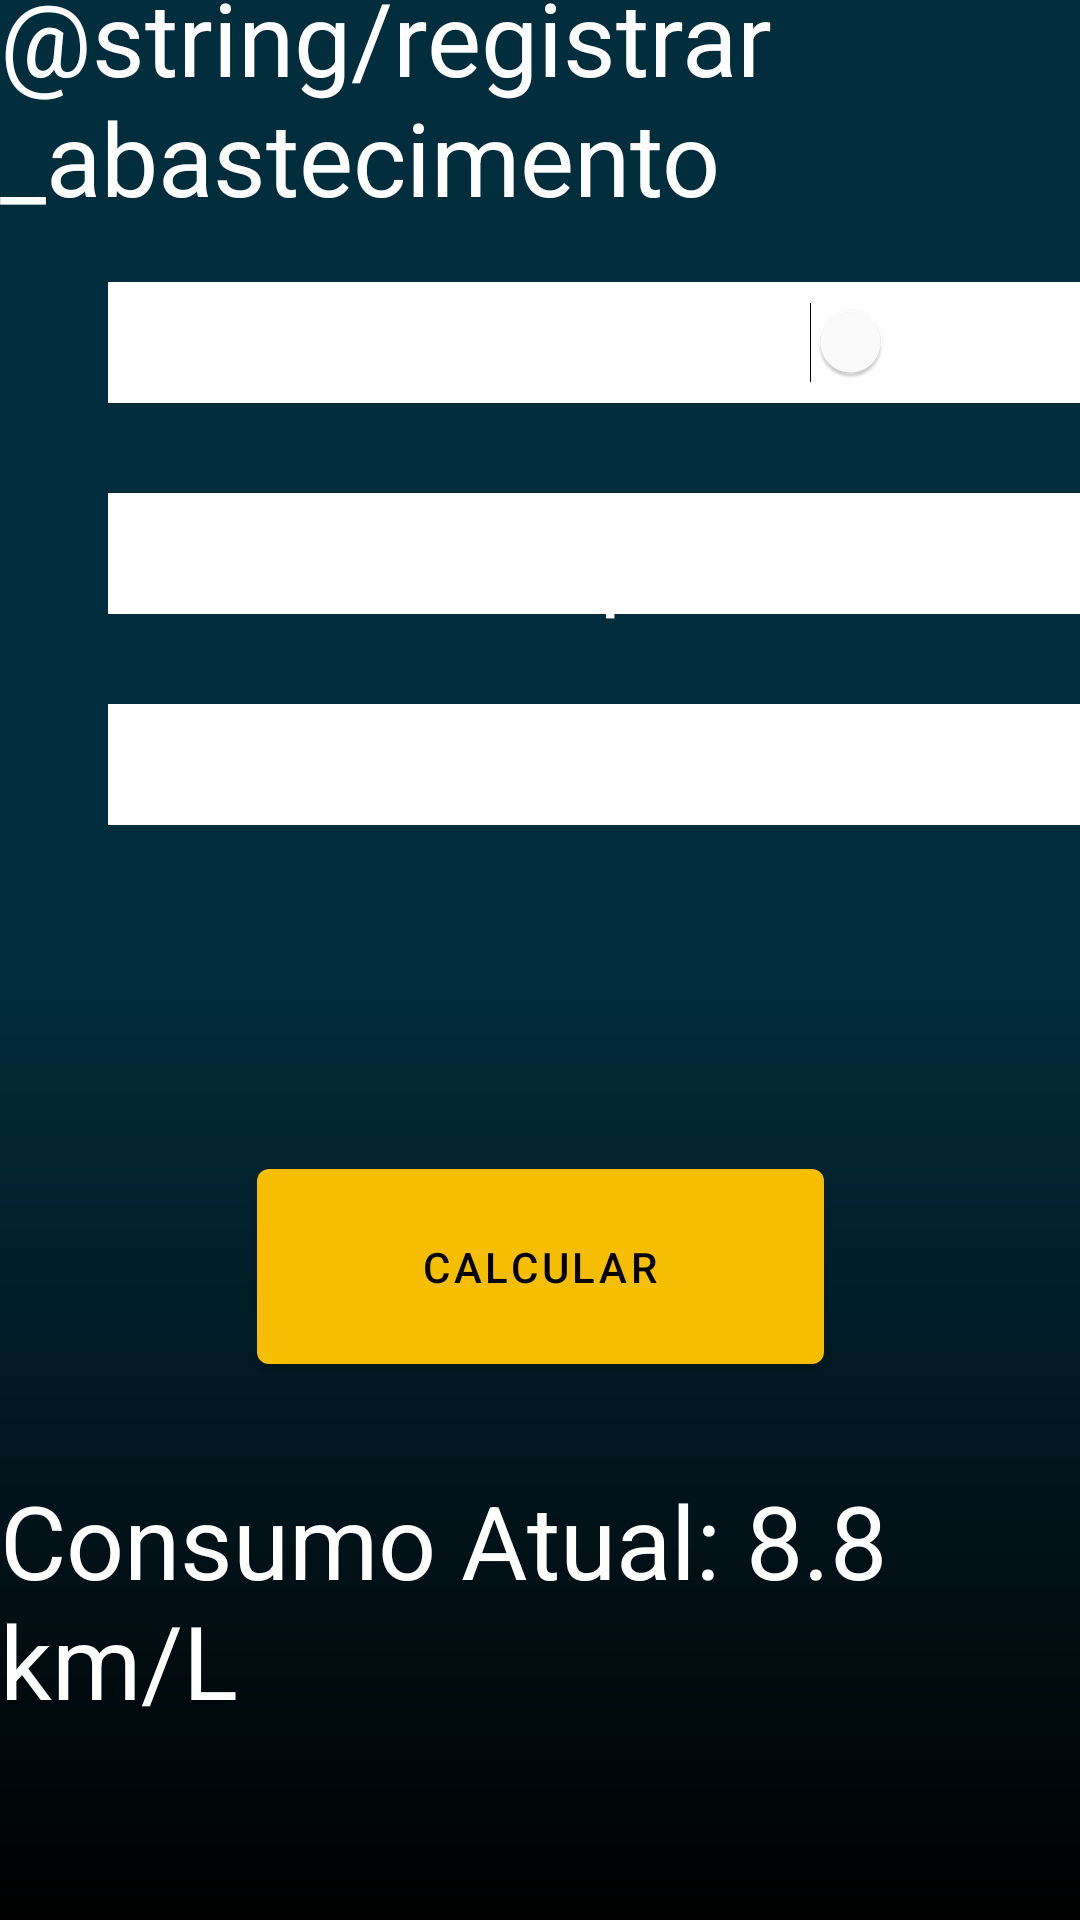

The Android layout XML behind this screen, and the referenced resources:
<!-- AndroidManifest.xml: application theme Theme.FuelLog -->
<!-- res/layout/fragment_abastecimento.xml -->
<?xml version="1.0" encoding="utf-8"?>
<androidx.constraintlayout.widget.ConstraintLayout xmlns:android="http://schemas.android.com/apk/res/android"
    xmlns:app="http://schemas.android.com/apk/res-auto"
    xmlns:tools="http://schemas.android.com/tools"
    android:layout_width="match_parent"
    android:layout_height="match_parent"
    tools:context=".Fragments.RegistrarAbastecimento">

    <androidx.constraintlayout.widget.ConstraintLayout
        android:layout_width="0dp"
        android:layout_height="0dp"
        android:background="@drawable/gradient_background"
        android:fadingEdge="vertical"
        app:layout_constraintBottom_toBottomOf="parent"
        app:layout_constraintEnd_toEndOf="parent"
        app:layout_constraintHorizontal_bias="0.0"
        app:layout_constraintStart_toStartOf="parent"
        app:layout_constraintTop_toTopOf="parent"
        app:layout_constraintVertical_bias="0.0">


        <EditText
            android:id="@+id/editTextNumber"
            android:layout_width="wrap_content"
            android:layout_height="wrap_content"
            android:layout_marginTop="30dp"
            android:background="@color/white"
            android:ems="10"
            android:inputType="number"
            android:textSize="30sp"
            app:layout_constraintStart_toStartOf="@+id/guideline2"
            app:layout_constraintTop_toTopOf="@+id/guideline4" />

        <TextView
            android:id="@+id/textView"
            android:layout_width="wrap_content"
            android:layout_height="wrap_content"
            android:text="@string/registrar_abastecimento"
            android:textColor="#FFFFFF"
            android:textSize="34sp"
            app:layout_constraintBottom_toTopOf="@+id/guideline4"
            app:layout_constraintEnd_toStartOf="@+id/guideline3"
            app:layout_constraintStart_toStartOf="@+id/guideline2"
            app:layout_constraintTop_toTopOf="parent" />

        <EditText
            android:id="@+id/editTextTime"
            android:layout_width="wrap_content"
            android:layout_height="wrap_content"
            android:layout_marginTop="30dp"
            android:background="@color/white"
            android:ems="10"
            android:inputType="number"
            android:textSize="30sp"
            app:layout_constraintStart_toStartOf="@+id/guideline2"
            app:layout_constraintTop_toBottomOf="@+id/editTextNumber" />

        <EditText
            android:id="@+id/editTextTime3"
            android:layout_width="wrap_content"
            android:layout_height="wrap_content"
            android:layout_marginTop="30dp"
            android:background="@color/white"
            android:ems="10"
            android:inputType="number"
            android:textSize="30sp"
            app:layout_constraintStart_toStartOf="@+id/guideline2"
            app:layout_constraintTop_toBottomOf="@+id/editTextTime" />

        <androidx.constraintlayout.widget.Guideline
            android:id="@+id/guideline2"
            android:layout_width="wrap_content"
            android:layout_height="wrap_content"
            android:orientation="vertical"
            app:layout_constraintGuide_percent="0.1" />

        <androidx.constraintlayout.widget.Guideline
            android:id="@+id/guideline3"
            android:layout_width="wrap_content"
            android:layout_height="wrap_content"
            android:orientation="vertical"
            app:layout_constraintGuide_percent="0.9" />

        <androidx.constraintlayout.widget.Guideline
            android:id="@+id/guideline4"
            android:layout_width="wrap_content"
            android:layout_height="wrap_content"
            android:orientation="horizontal"
            app:layout_constraintGuide_percent="0.1" />

        <androidx.constraintlayout.widget.Guideline
            android:id="@+id/guideline5"
            android:layout_width="wrap_content"
            android:layout_height="wrap_content"
            android:orientation="horizontal"
            app:layout_constraintGuide_percent="0.9" />

        <TextView
            android:id="@+id/textView2"
            android:layout_width="wrap_content"
            android:layout_height="wrap_content"
            android:layout_marginStart="10dp"
            android:text="Km do Veículo"
            android:textColor="#FFFFFF"
            android:textSize="30sp"
            app:layout_constraintStart_toEndOf="@+id/editTextNumber"
            app:layout_constraintTop_toTopOf="@+id/editTextNumber" />

        <TextView
            android:id="@+id/textView3"
            android:layout_width="wrap_content"
            android:layout_height="wrap_content"
            android:layout_marginStart="10dp"
            android:text="Valor"
            android:textColor="#FFFFFF"
            android:textSize="30sp"
            app:layout_constraintStart_toEndOf="@+id/editTextTime"
            app:layout_constraintTop_toTopOf="@+id/editTextTime" />

        <TextView
            android:id="@+id/textView4"
            android:layout_width="wrap_content"
            android:layout_height="wrap_content"
            android:layout_marginStart="10dp"
            android:text="Litros Abastecidos"
            android:textColor="#FFFFFF"
            android:textSize="30sp"
            app:layout_constraintStart_toEndOf="@+id/editTextTime3"
            app:layout_constraintTop_toTopOf="@+id/editTextTime3" />

        <CheckBox
            android:id="@+id/checkBox2"
            android:layout_width="wrap_content"
            android:layout_height="wrap_content"
            android:buttonTint="@color/white"
            android:text="Tanque Cheio"
            android:textColor="#FFFFFF"
            android:textSize="30sp"
            app:layout_constraintEnd_toStartOf="@+id/guideline3"
            app:layout_constraintTop_toTopOf="@+id/textView3" />

        <Switch
            android:id="@+id/switch1"
            android:layout_width="wrap_content"
            android:layout_height="wrap_content"
            android:text="Gasolina"
            android:textColor="#FFFFFF"
            android:textSize="30sp"
            android:thumbTint="@color/white"
            android:trackTint="@color/white"
            app:layout_constraintBottom_toBottomOf="@+id/editTextNumber"
            app:layout_constraintEnd_toStartOf="@+id/guideline3"
            app:layout_constraintTop_toTopOf="@+id/editTextNumber" />

        <Button
            android:id="@+id/button"
            android:layout_width="189dp"
            android:layout_height="77dp"
            android:layout_marginBottom="30dp"
            android:text="Calcular"
            android:textColor="@color/black"
            app:layout_constraintBottom_toTopOf="@+id/textView5"
            app:layout_constraintEnd_toStartOf="@+id/guideline3"
            app:layout_constraintStart_toStartOf="@+id/guideline2" />

        <TextView
            android:id="@+id/textView5"
            android:layout_width="wrap_content"
            android:layout_height="wrap_content"
            android:text="Consumo Atual: 8.8 km/L"
            android:textColor="#FFFFFF"
            android:textSize="34sp"
            app:layout_constraintBottom_toTopOf="@+id/guideline5"
            app:layout_constraintEnd_toStartOf="@+id/guideline3"
            app:layout_constraintStart_toStartOf="@+id/guideline2" />


    </androidx.constraintlayout.widget.ConstraintLayout>

</androidx.constraintlayout.widget.ConstraintLayout>
<!-- resources referenced by this layout -->
<resources>
  <color name="black">#FF000000</color>
  <color name="white">#FFFFFFFF</color>
  <!-- drawable gradient_background (drawable) -->
  <shape xmlns:android="http://schemas.android.com/apk/res/android">
      <gradient
          android:startColor="@color/azul_principal"
          android:centerColor="@color/azul_principal"
          android:endColor="@color/black"
          android:angle="270" />
  </shape>
  <style name="Theme.FuelLog" parent="Theme.MaterialComponents.DayNight.DarkActionBar">
          
          <item name="colorPrimary">@color/amarelo_principal</item>
          <item name="colorPrimaryVariant">#8F7004</item>
          <item name="colorOnPrimary">@color/white</item>
          
          <item name="colorSecondary">@color/azul_principal</item>
          <item name="colorSecondaryVariant">#03445C</item>
          <item name="colorOnSecondary">@color/black</item>
          
          <item name="android:statusBarColor">@color/azul_principal</item>
          
      </style>
  <color name="azul_principal">#022d3d</color>
  <color name="amarelo_principal">#f6be00</color>
</resources>
